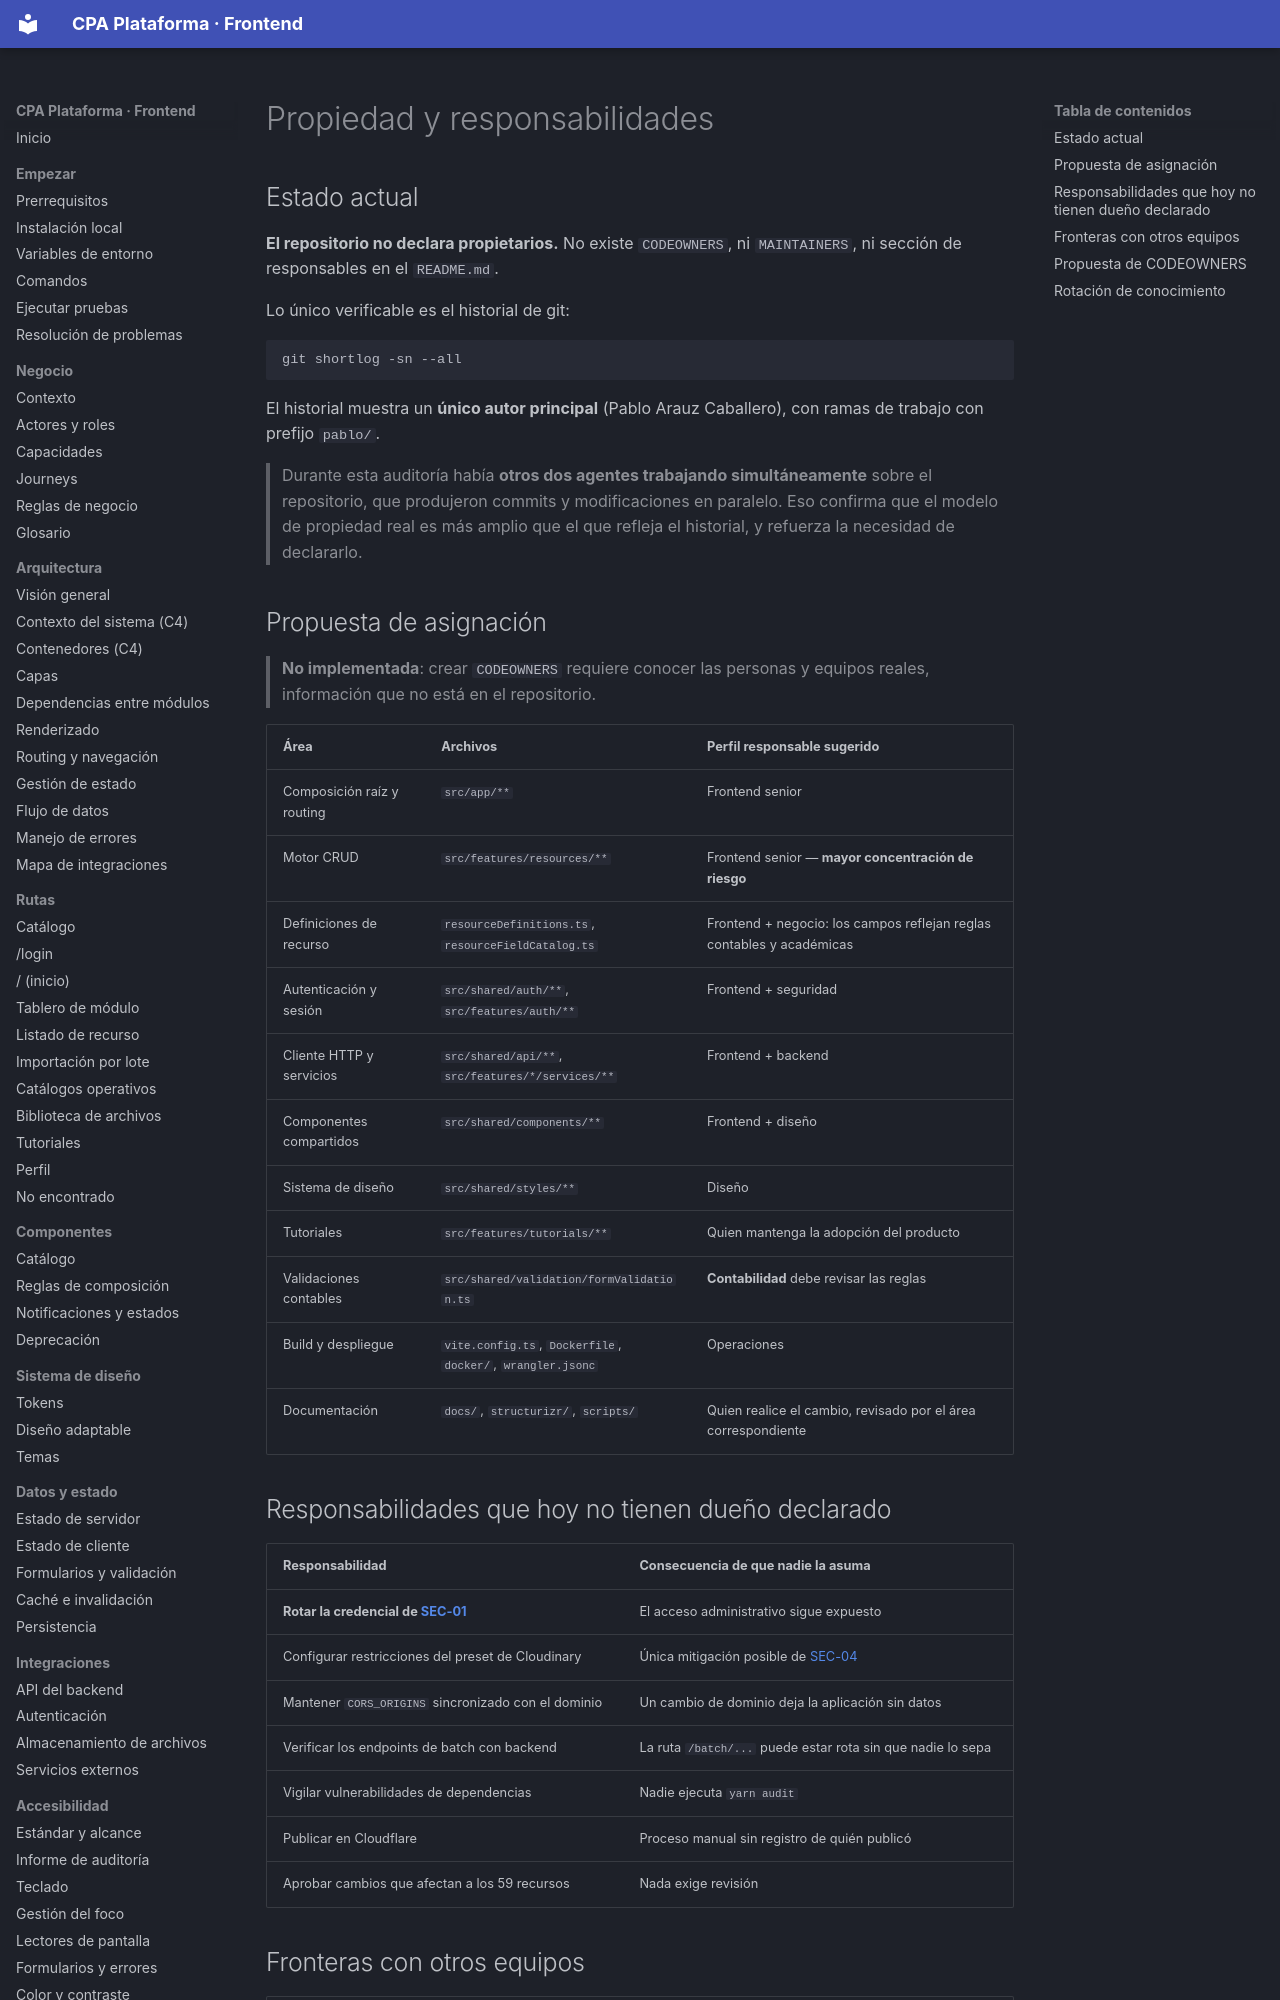

repository: PabloArauzCaballero/cpa_plataforma_frontend · page: governance/ownership/index.html · generator: mkdocs

# Propiedad y responsabilidades

## Estado actual

**El repositorio no declara propietarios.** No existe `CODEOWNERS`, ni `MAINTAINERS`, ni sección de responsables en el `README.md`.

Lo único verificable es el historial de git:

```bash
git shortlog -sn --all
```

El historial muestra un **único autor principal** (Pablo Arauz Caballero), con ramas de trabajo con prefijo `pablo/`.

> Durante esta auditoría había **otros dos agentes trabajando simultáneamente** sobre el repositorio, que produjeron commits y modificaciones en paralelo. Eso confirma que el modelo de propiedad real es más amplio que el que refleja el historial, y refuerza la necesidad de declararlo.

## Propuesta de asignación

> **No implementada**: crear `CODEOWNERS` requiere conocer las personas y equipos reales, información que no está en el repositorio.

| Área | Archivos | Perfil responsable sugerido |
| --- | --- | --- |
| Composición raíz y routing | `src/app/**` | Frontend senior |
| Motor CRUD | `src/features/resources/**` | Frontend senior — **mayor concentración de riesgo** |
| Definiciones de recurso | `resourceDefinitions.ts`, `resourceFieldCatalog.ts` | Frontend + negocio: los campos reflejan reglas contables y académicas |
| Autenticación y sesión | `src/shared/auth/**`, `src/features/auth/**` | Frontend + seguridad |
| Cliente HTTP y servicios | `src/shared/api/**`, `src/features/*/services/**` | Frontend + backend |
| Componentes compartidos | `src/shared/components/**` | Frontend + diseño |
| Sistema de diseño | `src/shared/styles/**` | Diseño |
| Tutoriales | `src/features/tutorials/**` | Quien mantenga la adopción del producto |
| Validaciones contables | `src/shared/validation/formValidation.ts` | **Contabilidad** debe revisar las reglas |
| Build y despliegue | `vite.config.ts`, `Dockerfile`, `docker/`, `wrangler.jsonc` | Operaciones |
| Documentación | `docs/`, `structurizr/`, `scripts/` | Quien realice el cambio, revisado por el área correspondiente |
